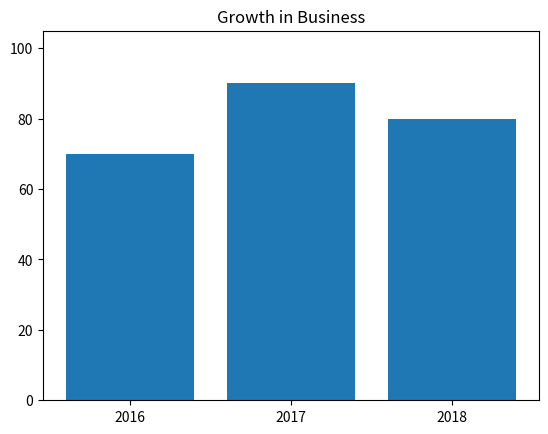

This chart was generated by the following Python code:
import matplotlib.pyplot as graph

years = ['2016', '2017', '2018']
profit = [70, 90, 80]
graph.bar(years, profit)
graph.title('Growth in Business')
graph.plot(100)
graph.show()
